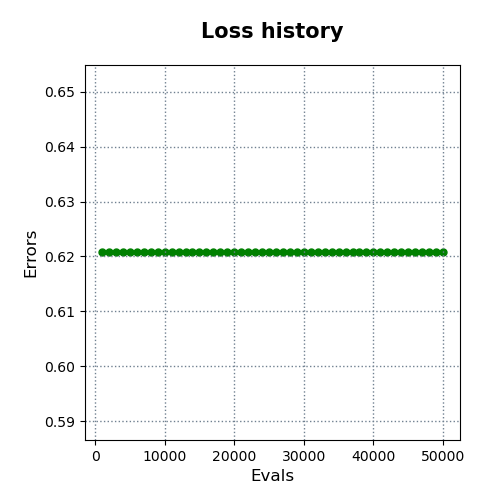

Values plotted in this chart, from the file beside it:
evals, errors
1000, 0.6207
2000, 0.6207
3000, 0.6207
4000, 0.6207
5000, 0.6207
6000, 0.6207
7000, 0.6207
8000, 0.6207
9000, 0.6207
10000, 0.6207
11000, 0.6207
12000, 0.6207
13000, 0.6207
14000, 0.6207
15000, 0.6207
16000, 0.6207
17000, 0.6207
18000, 0.6207
19000, 0.6207
20000, 0.6207
21000, 0.6207
22000, 0.6207
23000, 0.6207
24000, 0.6207
25000, 0.6207
26000, 0.6207
27000, 0.6207
28000, 0.6207
29000, 0.6207
30000, 0.6207
31000, 0.6207
32000, 0.6207
33000, 0.6207
34000, 0.6207
35000, 0.6207
36000, 0.6207
37000, 0.6207
38000, 0.6207
39000, 0.6207
40000, 0.6207
41000, 0.6207
42000, 0.6207
43000, 0.6207
44000, 0.6207
45000, 0.6207
46000, 0.6207
47000, 0.6207
48000, 0.6207
49000, 0.6207
50000, 0.6207
